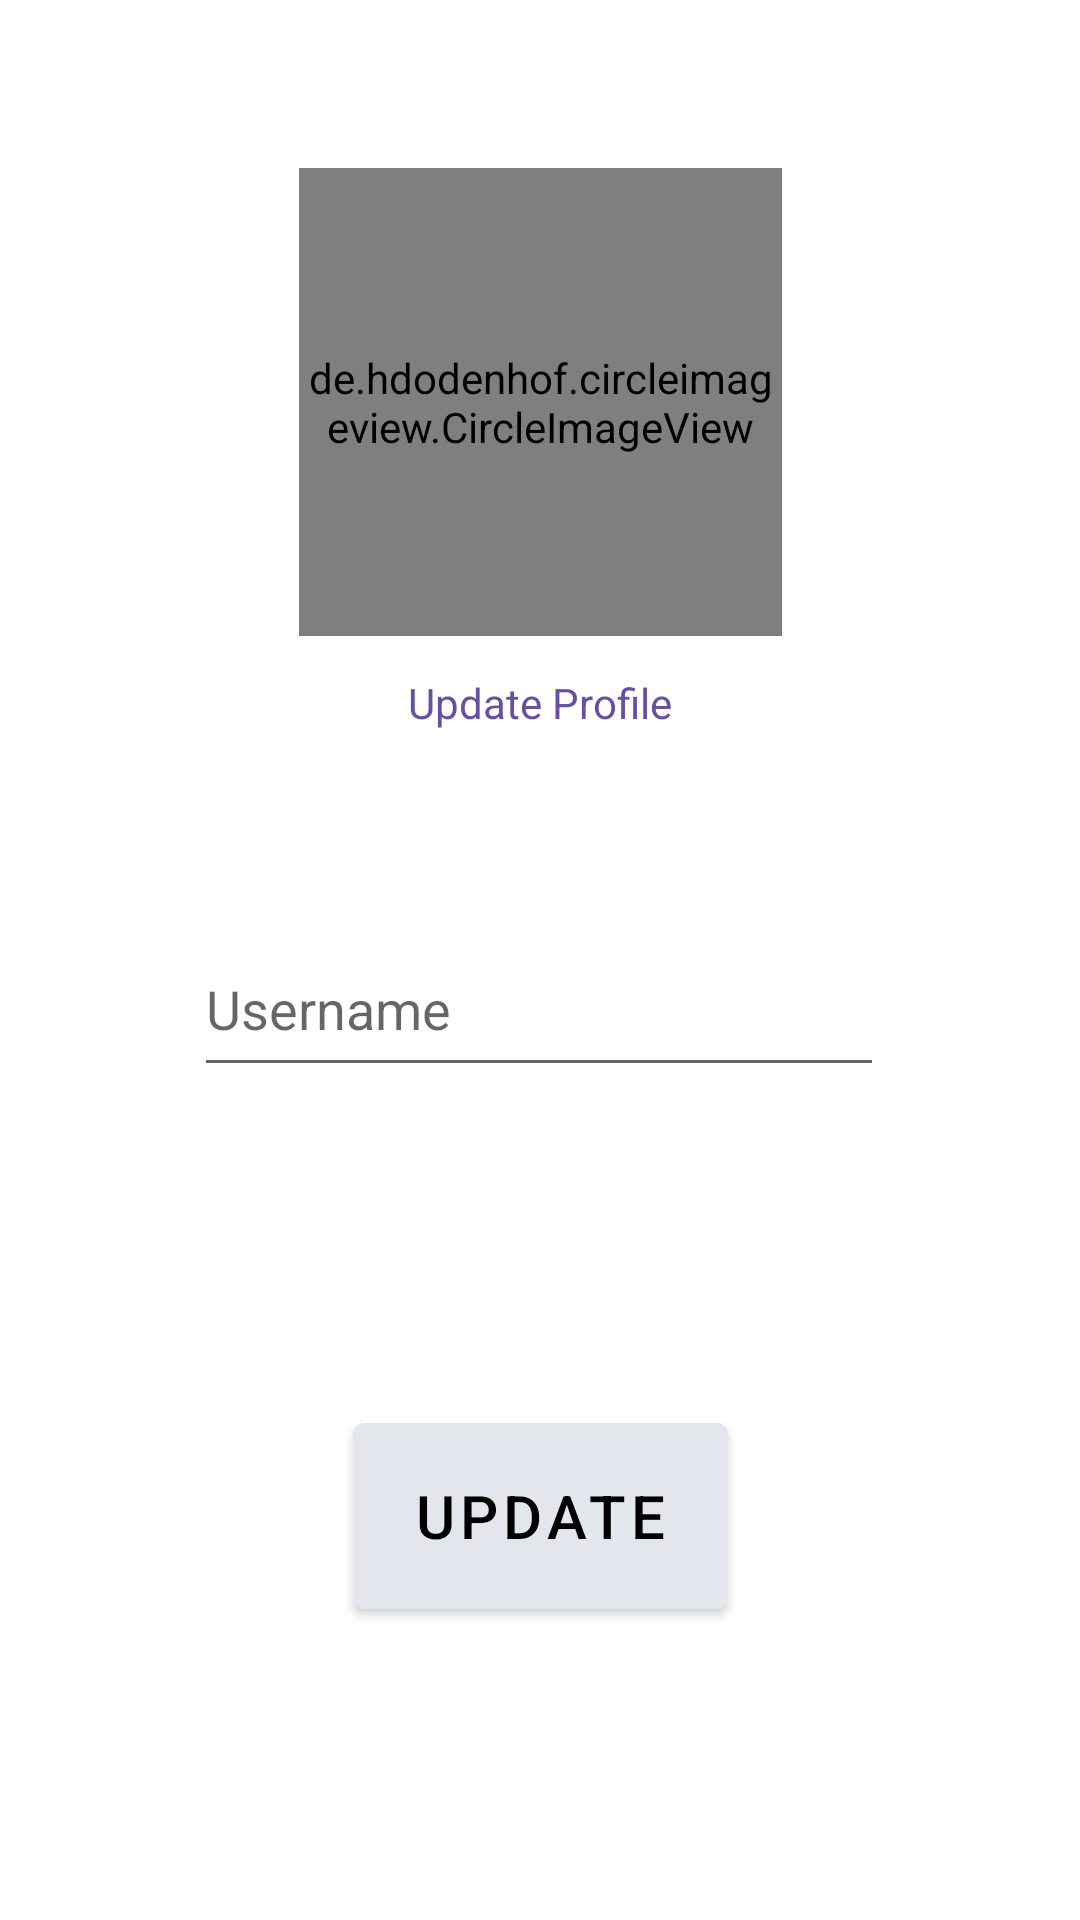

Layout XML and referenced resources for this Android screen:
<!-- AndroidManifest.xml: application theme Theme.MChat -->
<!-- res/layout/activity_profle.xml -->
<?xml version="1.0" encoding="utf-8"?>
<androidx.constraintlayout.widget.ConstraintLayout xmlns:android="http://schemas.android.com/apk/res/android"
    xmlns:app="http://schemas.android.com/apk/res-auto"
    xmlns:tools="http://schemas.android.com/tools"
    android:layout_width="match_parent"
    android:layout_height="match_parent"
    tools:context=".ProfileActivity">

    <de.hdodenhof.circleimageview.CircleImageView
        android:id="@+id/imageViewCircleProfile"
        android:layout_width="161dp"
        android:layout_height="156dp"
        android:src="@drawable/account"
        app:layout_constraintBottom_toTopOf="@+id/textViewUpdatePicture"
        app:layout_constraintEnd_toEndOf="parent"
        app:layout_constraintStart_toStartOf="parent"
        app:layout_constraintTop_toTopOf="parent"
        app:layout_constraintVertical_bias="0.815"
        tools:ignore="MissingConstraints" />

    <EditText
        android:id="@+id/editTextUserNameProfile"
        android:layout_width="230dp"
        android:layout_height="55dp"
        android:layout_marginTop="50dp"
        android:ems="10"
        android:hint="Username"
        android:inputType="text"
        app:layout_constraintBottom_toTopOf="@+id/buttonUpdateProfile"
        app:layout_constraintEnd_toEndOf="parent"
        app:layout_constraintHorizontal_bias="0.497"
        app:layout_constraintStart_toStartOf="parent"
        app:layout_constraintTop_toBottomOf="@+id/textViewUpdatePicture" />

    <Button
        android:id="@+id/buttonUpdateProfile"
        android:layout_width="125dp"
        android:layout_height="74dp"
        android:layout_marginTop="92dp"
        android:layout_marginBottom="84dp"
        android:backgroundTint="#E3E6ED"
        android:text="UPDATE"
        android:textColor="#000000"
        android:textSize="20sp"
        app:layout_constraintBottom_toBottomOf="parent"
        app:layout_constraintEnd_toEndOf="parent"
        app:layout_constraintStart_toStartOf="parent"
        app:layout_constraintTop_toBottomOf="@+id/editTextUserNameProfile" />

    <TextView
        android:id="@+id/textViewUpdatePicture"
        android:layout_width="wrap_content"
        android:layout_height="wrap_content"
        android:text="Update Profile"
        android:textColor="#6750A3"
        android:textSize="14sp"
        app:layout_constraintBottom_toTopOf="@+id/buttonUpdateProfile"
        app:layout_constraintEnd_toEndOf="parent"
        app:layout_constraintHorizontal_bias="0.5"
        app:layout_constraintStart_toStartOf="parent"
        app:layout_constraintTop_toTopOf="parent" />

</androidx.constraintlayout.widget.ConstraintLayout>
<!-- resources referenced by this layout -->
<resources>
  <style name="Theme.MChat" parent="Base.Theme.MChat" />
  <style name="Base.Theme.MChat" parent="Theme.MaterialComponents.DayNight.NoActionBar">
  
  
  
          
          
      </style>
</resources>
